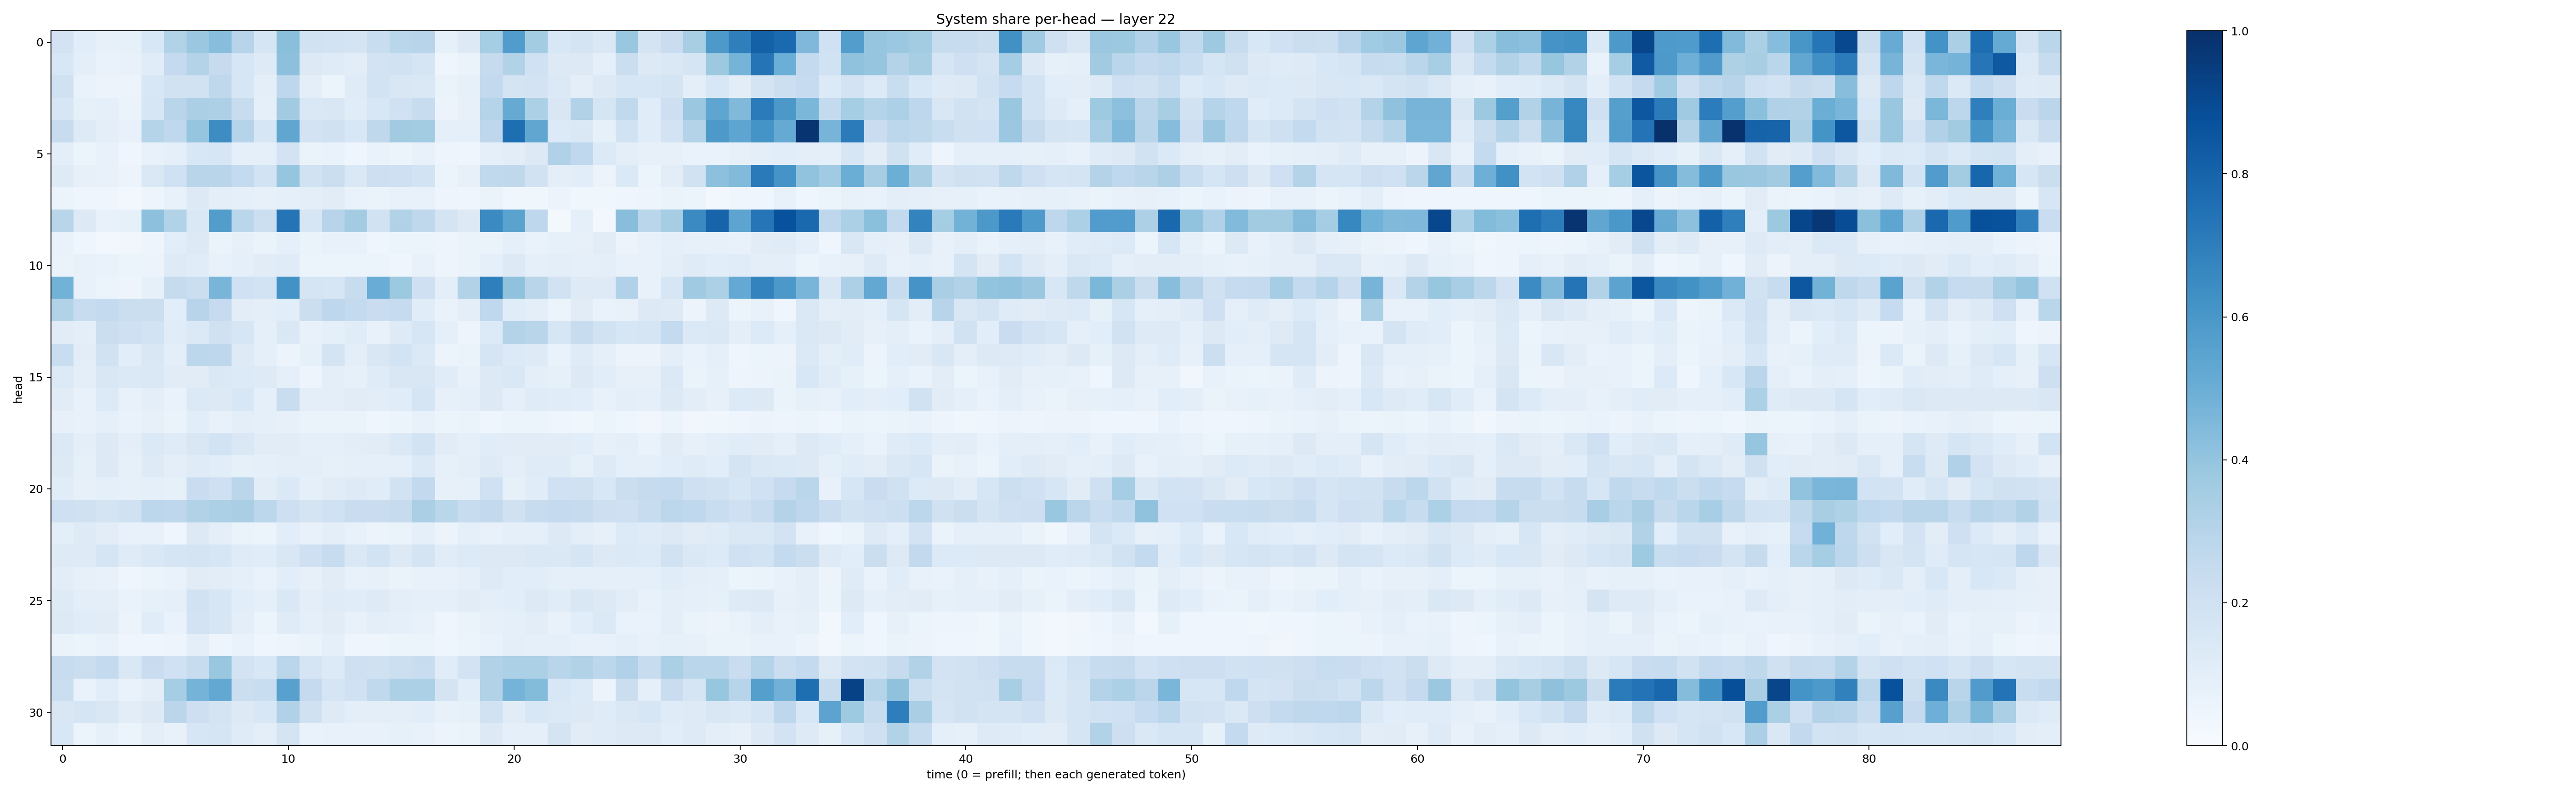

The table this chart was drawn from, first rows:
0.18357526, 0.108749546, 0.08184233, 0.08353683, 0.1536029, 0.31448287, 0.38026062, 0.42709297, 0.2959139, 0.16588777, 0.4239708, 0.18828137, 0.18531474, 0.1747767, 0.23386084, 0.2881903, 0.29478025, 0.08371315, 0.13000171, 0.35522202, 0.5750972, 0.3584792, 0.15592289, 0.17402191
0.1556, 0.09589, 0.06856, 0.07145, 0.1166, 0.2524, 0.305, 0.2436, 0.1611, 0.1229, 0.4153, 0.1312, 0.1203, 0.1031, 0.1803, 0.195, 0.1644, 0.04156, 0.06471, 0.2429, 0.3139, 0.2006, 0.1309, 0.1272
0.196, 0.06894, 0.05788, 0.05743, 0.1534, 0.1883, 0.1919, 0.2732, 0.1585, 0.0955, 0.2742, 0.1009, 0.05364, 0.1201, 0.184, 0.1505, 0.1433, 0.06378, 0.08347, 0.2592, 0.1749, 0.1824, 0.1394, 0.0994
0.1607, 0.08368, 0.08644, 0.06605, 0.1584, 0.292, 0.3331, 0.3268, 0.2363, 0.08994, 0.3605, 0.1446, 0.1489, 0.1148, 0.1556, 0.1992, 0.2349, 0.05659, 0.08064, 0.3046, 0.5142, 0.3282, 0.1487, 0.3135
0.2377, 0.123, 0.09383, 0.07175, 0.2999, 0.2665, 0.3951, 0.6419, 0.2998, 0.1595, 0.5325, 0.1821, 0.1972, 0.1559, 0.2732, 0.3622, 0.3575, 0.0898, 0.09199, 0.2751, 0.7597, 0.5315, 0.1339, 0.1412
0.0966, 0.05237, 0.07249, 0.04685, 0.0759, 0.09124, 0.1552, 0.1566, 0.0929, 0.09031, 0.1829, 0.06323, 0.06694, 0.04099, 0.06667, 0.06072, 0.0729, 0.05015, 0.04486, 0.08651, 0.1029, 0.1277, 0.319, 0.268
0.122, 0.08168, 0.07766, 0.05765, 0.1479, 0.2025, 0.2917, 0.2916, 0.2571, 0.1854, 0.3956, 0.1913, 0.2252, 0.141, 0.2143, 0.2066, 0.1837, 0.05979, 0.08064, 0.2654, 0.2699, 0.1914, 0.09587, 0.1079
0.06216, 0.04218, 0.04353, 0.02731, 0.04862, 0.07485, 0.1288, 0.09684, 0.09053, 0.0819, 0.08664, 0.098, 0.1133, 0.06967, 0.06511, 0.07227, 0.07157, 0.04978, 0.04259, 0.06524, 0.03814, 0.03764, 0.05666, 0.03557
0.2929, 0.1265, 0.07392, 0.08442, 0.4144, 0.3095, 0.1426, 0.572, 0.2852, 0.2172, 0.7365, 0.1638, 0.2965, 0.3593, 0.1889, 0.3144, 0.2705, 0.1764, 0.1256, 0.6512, 0.5474, 0.2745, 0.02087, 0.08704
0.06647, 0.04074, 0.03089, 0.03297, 0.04822, 0.1055, 0.1274, 0.06534, 0.08116, 0.06595, 0.09083, 0.06529, 0.07048, 0.0758, 0.04663, 0.0516, 0.05212, 0.04827, 0.06485, 0.06625, 0.08822, 0.07028, 0.08407, 0.07918
0.06358, 0.07401, 0.06904, 0.05387, 0.05829, 0.1211, 0.1163, 0.07421, 0.08827, 0.1104, 0.1203, 0.05402, 0.05375, 0.05106, 0.05106, 0.04243, 0.07258, 0.04777, 0.06292, 0.09001, 0.1255, 0.08781, 0.096, 0.09195
0.4781, 0.07102, 0.05166, 0.04746, 0.08473, 0.2457, 0.2259, 0.4651, 0.201, 0.1861, 0.6228, 0.1659, 0.1638, 0.2418, 0.5073, 0.3766, 0.2055, 0.09596, 0.3086, 0.6934, 0.4071, 0.2914, 0.1947, 0.1245
0.3132, 0.2394, 0.2576, 0.2203, 0.2197, 0.1078, 0.2962, 0.2471, 0.1054, 0.09415, 0.1078, 0.2199, 0.2757, 0.2563, 0.2266, 0.2481, 0.1163, 0.06763, 0.09682, 0.2673, 0.1141, 0.09856, 0.05111, 0.1111
0.1132, 0.09391, 0.2259, 0.2073, 0.186, 0.1152, 0.1397, 0.196, 0.1631, 0.09369, 0.1448, 0.07158, 0.08597, 0.1142, 0.07811, 0.1228, 0.1573, 0.09234, 0.04862, 0.1359, 0.3066, 0.2903, 0.1576, 0.2401
0.2309, 0.1019, 0.1944, 0.1093, 0.1521, 0.09657, 0.2796, 0.2752, 0.1211, 0.09125, 0.05719, 0.08262, 0.1787, 0.09544, 0.1515, 0.1847, 0.1369, 0.05857, 0.06432, 0.1676, 0.1343, 0.1222, 0.06719, 0.1205
0.1342, 0.09763, 0.1505, 0.1403, 0.1482, 0.1101, 0.1098, 0.1426, 0.134, 0.1228, 0.08705, 0.0488, 0.09885, 0.08269, 0.1173, 0.1508, 0.1499, 0.1157, 0.0758, 0.1259, 0.1447, 0.1003, 0.08299, 0.1252
0.1118, 0.07405, 0.1349, 0.07298, 0.1012, 0.06992, 0.1372, 0.1275, 0.1562, 0.08891, 0.2274, 0.09644, 0.09718, 0.1105, 0.1037, 0.1165, 0.167, 0.07949, 0.09237, 0.1324, 0.08666, 0.1185, 0.1152, 0.1073
0.07938, 0.07654, 0.0924, 0.06909, 0.0787, 0.06366, 0.1091, 0.0777, 0.09721, 0.09063, 0.08071, 0.06326, 0.06528, 0.06251, 0.0406, 0.05185, 0.07489, 0.05252, 0.06583, 0.04011, 0.05258, 0.0509, 0.04108, 0.0375
0.1368, 0.1001, 0.1281, 0.09561, 0.1384, 0.1209, 0.1521, 0.1866, 0.1459, 0.1126, 0.1105, 0.09032, 0.09101, 0.1052, 0.1121, 0.1375, 0.187, 0.1124, 0.08634, 0.1137, 0.1125, 0.1118, 0.1101, 0.1088
0.1261, 0.0834, 0.1299, 0.08482, 0.123, 0.1013, 0.1181, 0.1089, 0.08267, 0.08829, 0.09746, 0.09662, 0.08409, 0.09206, 0.08852, 0.0913, 0.138, 0.08471, 0.099, 0.1238, 0.09441, 0.1197, 0.1191, 0.08419
0.115, 0.08201, 0.09235, 0.08273, 0.08838, 0.08537, 0.2304, 0.2107, 0.2834, 0.1039, 0.1404, 0.08965, 0.1105, 0.1248, 0.1141, 0.1951, 0.2596, 0.08057, 0.08494, 0.2022, 0.08293, 0.1167, 0.2, 0.1992
0.2092, 0.1962, 0.1732, 0.198, 0.2793, 0.276, 0.3118, 0.3296, 0.3361, 0.2784, 0.2117, 0.1738, 0.2009, 0.2281, 0.2278, 0.2435, 0.333, 0.2866, 0.2349, 0.2593, 0.1988, 0.2378, 0.2525, 0.2435
0.09817, 0.1222, 0.1034, 0.07684, 0.07154, 0.04528, 0.1319, 0.09493, 0.0658, 0.05884, 0.1058, 0.07678, 0.09987, 0.07537, 0.05634, 0.06591, 0.08835, 0.05572, 0.09324, 0.07524, 0.08863, 0.08816, 0.1312, 0.09965
0.1237, 0.1235, 0.1669, 0.1207, 0.1437, 0.1707, 0.1734, 0.1592, 0.1183, 0.1139, 0.1494, 0.2069, 0.2391, 0.1473, 0.1851, 0.1312, 0.1725, 0.1162, 0.1352, 0.1328, 0.1257, 0.1419, 0.1475, 0.1681
0.1042, 0.07853, 0.075, 0.04058, 0.06195, 0.06792, 0.1112, 0.1031, 0.09262, 0.06805, 0.1085, 0.08144, 0.112, 0.07162, 0.0804, 0.06639, 0.07536, 0.07399, 0.09274, 0.1231, 0.1091, 0.1072, 0.0925, 0.09062
0.1242, 0.1014, 0.1005, 0.06872, 0.08203, 0.09098, 0.1951, 0.1594, 0.1078, 0.09028, 0.1423, 0.09821, 0.1178, 0.1169, 0.124, 0.09901, 0.09094, 0.09229, 0.1108, 0.09902, 0.1091, 0.1304, 0.1168, 0.1517
0.1296, 0.1158, 0.1113, 0.05556, 0.117, 0.06954, 0.1802, 0.1587, 0.09869, 0.05127, 0.1189, 0.08903, 0.1106, 0.0763, 0.09981, 0.08925, 0.07226, 0.04584, 0.06352, 0.07911, 0.08945, 0.1022, 0.07596, 0.108
0.06433, 0.0623, 0.06892, 0.04076, 0.04167, 0.0484, 0.1, 0.04764, 0.06941, 0.04191, 0.04977, 0.06321, 0.08897, 0.0405, 0.04119, 0.0588, 0.05136, 0.04533, 0.05341, 0.06792, 0.1009, 0.09093, 0.09096, 0.07278
0.2392, 0.2263, 0.2554, 0.1463, 0.2276, 0.1996, 0.2358, 0.386, 0.1808, 0.1527, 0.2869, 0.1648, 0.1367, 0.2089, 0.1971, 0.2161, 0.2326, 0.1156, 0.1813, 0.3091, 0.3303, 0.329, 0.2899, 0.3123
0.2188, 0.06929, 0.1061, 0.06946, 0.09876, 0.3541, 0.4748, 0.5237, 0.2247, 0.2312, 0.5552, 0.2508, 0.1661, 0.2014, 0.2621, 0.3284, 0.3287, 0.1752, 0.108, 0.3127, 0.4745, 0.4386, 0.154, 0.1343
0.1485, 0.1671, 0.149, 0.1036, 0.1294, 0.2848, 0.2122, 0.1793, 0.1292, 0.1546, 0.3184, 0.1962, 0.122, 0.1008, 0.09775, 0.09381, 0.1061, 0.07286, 0.08312, 0.1897, 0.1126, 0.1544, 0.1368, 0.1322
0.1552, 0.06143, 0.08526, 0.05208, 0.0991, 0.07539, 0.1583, 0.1703, 0.12, 0.09425, 0.177, 0.06855, 0.07609, 0.07509, 0.07153, 0.08237, 0.07699, 0.05585, 0.06484, 0.1257, 0.08915, 0.0906, 0.1749, 0.1121
